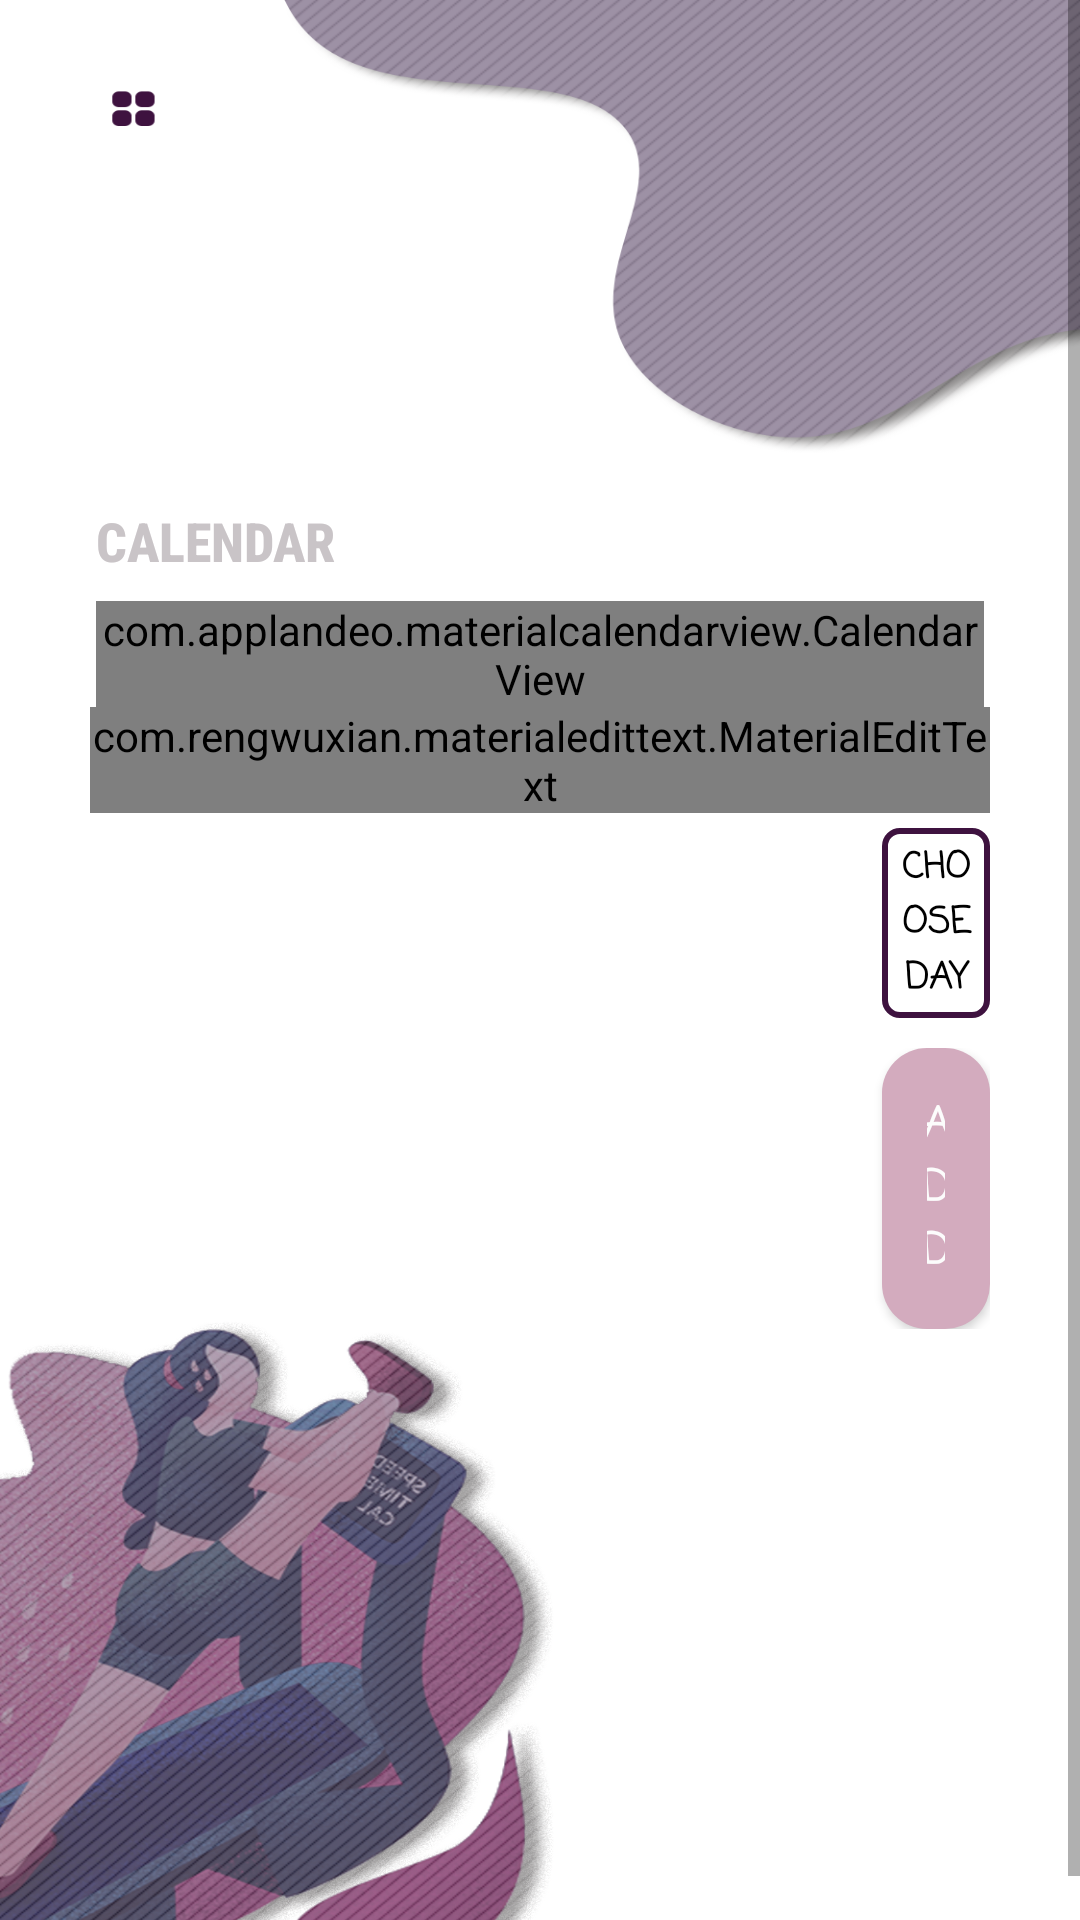

Reconstruct the res/layout file that produces this screen, plus the resources it refers to.
<!-- AndroidManifest.xml: application theme AppTheme -->
<!-- res/layout/activity_calandar.xml -->
<?xml version="1.0" encoding="utf-8"?>
<ScrollView xmlns:android="http://schemas.android.com/apk/res/android"
    xmlns:app="http://schemas.android.com/apk/res-auto"
    xmlns:tools="http://schemas.android.com/tools"
    android:id="@+id/scrollView4"
    android:layout_width="match_parent"
    android:layout_height="match_parent"
    android:background="@drawable/backpngtt"
    tools:context=".Calandar">


    <androidx.constraintlayout.widget.ConstraintLayout
        android:layout_width="match_parent"
        android:layout_height="wrap_content"
        android:orientation="vertical">

        <LinearLayout
            android:id="@+id/LN12"
            android:layout_width="match_parent"
            android:layout_height="wrap_content"
            android:orientation="vertical"
            app:layout_constraintEnd_toEndOf="parent"
            app:layout_constraintStart_toStartOf="parent"
            app:layout_constraintTop_toBottomOf="@+id/calendarView">

            <TableRow
                android:layout_width="match_parent"
                android:layout_height="wrap_content"
                android:layout_marginLeft="30dp"
                android:layout_marginRight="30dp">

                <com.rengwuxian.materialedittext.MaterialEditText
                    android:id="@+id/testEvent"
                    android:layout_width="264dp"
                    android:layout_height="wrap_content"
                    android:layout_weight="1"
                    android:ems="10"
                    android:gravity="start"
                    android:hint="Text"
                    android:inputType="textEmailAddress"
                    android:textColor="@android:color/black"
                    android:textColorHint="@color/pink"
                    android:textStyle="bold|italic"
                    app:layout_constraintEnd_toEndOf="parent"
                    app:layout_constraintStart_toStartOf="parent"
                    app:met_textColor="@color/black"
                    app:met_textColorHint="@color/pink"
                    app:met_underlineColor="@color/black"
                    tools:layout_editor_absoluteY="151dp" />

            </TableRow>

            <TableRow
                android:layout_width="match_parent"
                android:layout_height="wrap_content"
                android:layout_marginLeft="30dp"
                android:layout_marginTop="5dp"
                android:layout_marginRight="30dp"
                android:layout_marginBottom="5dp">

                <TextView
                    android:id="@+id/textView70"
                    android:layout_width="264dp"
                    android:layout_height="wrap_content" />

                <Button
                    android:id="@+id/choosedays"
                    android:layout_width="wrap_content"
                    android:layout_height="wrap_content"
                    android:layout_weight="1"
                    android:background="@drawable/new_design"
                    android:fontFamily="casual"
                    android:text="Choose day"
                    android:textColor="@android:color/black"
                    android:textSize="12sp"
                    android:textStyle="bold" />

            </TableRow>

            <TableRow
                android:layout_width="match_parent"
                android:layout_height="match_parent"
                android:layout_marginLeft="30dp"
                android:layout_marginTop="5dp"
                android:layout_marginRight="30dp"
                android:layout_marginBottom="5dp">

                <TextView
                    android:id="@+id/textView30"
                    android:layout_width="264dp"
                    android:layout_height="wrap_content" />

                <Button
                    android:id="@+id/AddEvent"
                    android:layout_width="wrap_content"
                    android:layout_height="wrap_content"
                    android:layout_weight="1"
                    android:background="@drawable/cerclebackgroundgreen"
                    android:fontFamily="casual"
                    android:text="Add"
                    android:textColor="@color/backgroundcolor"
                    android:textSize="14sp"
                    android:textStyle="bold" />
            </TableRow>

        </LinearLayout>

        <com.applandeo.materialcalendarview.CalendarView
            android:id="@+id/calendarView"
            android:layout_width="0dp"
            android:layout_height="wrap_content"
            android:layout_marginStart="32dp"
            android:layout_marginLeft="32dp"
            android:layout_marginTop="8dp"
            android:layout_marginEnd="32dp"
            android:layout_marginRight="32dp"
            android:visibility="visible"
            app:daysLabelsColor="@color/deeppurple"
            app:headerColor="@color/deeppurple"
            app:layout_constraintEnd_toEndOf="parent"
            app:layout_constraintStart_toStartOf="parent"
            app:layout_constraintTop_toBottomOf="@+id/textView29"
            app:selectionColor="@color/bg_screen3"
            app:selectionLabelColor="@color/bg_screen3"
            app:todayLabelColor="@color/bg_screen3">

        </com.applandeo.materialcalendarview.CalendarView>

        <LinearLayout
            android:id="@+id/LN13"
            android:layout_width="match_parent"
            android:layout_height="match_parent"
            android:layout_marginStart="16dp"
            android:layout_marginLeft="16dp"
            android:layout_marginTop="8dp"
            android:layout_marginEnd="16dp"
            android:layout_marginRight="16dp"
            android:orientation="vertical"
            app:layout_constraintEnd_toEndOf="parent"
            app:layout_constraintHorizontal_bias="0.0"
            app:layout_constraintStart_toStartOf="parent"
            app:layout_constraintTop_toBottomOf="@+id/LN12">

            <androidx.recyclerview.widget.RecyclerView
                android:id="@+id/RecycleCalendar"
                android:layout_width="match_parent"
                android:layout_height="193dp"
                android:layout_margin="3dp"
                android:layout_marginStart="16dp"
                android:layout_marginLeft="16dp"
                android:layout_marginTop="8dp"
                android:layout_marginEnd="16dp"
                android:layout_marginRight="16dp"
                android:layout_marginBottom="16dp"
                android:visibility="visible"
                app:layout_constraintBottom_toBottomOf="parent"
                app:layout_constraintEnd_toEndOf="parent"
                app:layout_constraintHorizontal_bias="0.0"
                app:layout_constraintStart_toStartOf="parent"
                app:layout_constraintTop_toBottomOf="@+id/LN12"
                app:layout_constraintVertical_bias="0.124" />
        </LinearLayout>

        <TextView
            android:id="@+id/textView29"
            android:layout_width="0dp"
            android:layout_height="wrap_content"
            android:layout_marginStart="32dp"
            android:layout_marginLeft="32dp"
            android:layout_marginTop="168dp"
            android:layout_marginEnd="32dp"
            android:layout_marginRight="32dp"
            android:fontFamily="sans-serif-condensed-medium"
            android:text="CALENDAR"
            android:textColor="@color/NEW"
            android:textSize="18sp"
            android:textStyle="bold"
            app:layout_constraintEnd_toEndOf="parent"
            app:layout_constraintHorizontal_bias="0.0"
            app:layout_constraintStart_toStartOf="parent"
            app:layout_constraintTop_toTopOf="parent" />
    </androidx.constraintlayout.widget.ConstraintLayout>

</ScrollView>
<!-- resources referenced by this layout -->
<resources>
  <color name="NEW">#C9C4C7</color>
  <color name="backgroundcolor">#FCFCFC</color>
  <color name="bg_screen3">#3395FF</color>
  <color name="black">#000000</color>
  <color name="deeppurple">#410A52</color>
  <color name="pink">#3E123F</color>
  <!-- drawable backpngtt: png bitmap (drawable, 947897 bytes) -->
  <!-- drawable cerclebackgroundgreen (drawable) -->
  <?xml version="1.0" encoding="utf-8"?>
  <shape xmlns:android="http://schemas.android.com/apk/res/android">
      <padding
          android:bottom="15dp"
          android:left="15dp"
          android:right="15dp"
          android:top="15dp" />
      <corners android:radius="15dp" />
      <gradient
          android:angle="45"
          android:endColor="#d3abbe"
          android:startColor="#d3abbe" />
  </shape>
  <!-- drawable new_design (drawable) -->
  <shape xmlns:android="http://schemas.android.com/apk/res/android"
      android:shape="rectangle">
      <corners android:radius="5dp" />
      <stroke
          android:width="2dp"
          android:color="@color/pink" />
      <padding
          android:bottom="4dp"
          android:left="4dp"
          android:right="4dp"
          android:top="4dp" />
  </shape>
  <style name="AppTheme" parent="Theme.AppCompat.Light.NoActionBar">
          
          <item name="colorPrimary">#410A52</item>
          <item name="colorPrimaryDark">#FFFFFF</item>
          <item name="colorAccent">@color/colorAccent</item>
      </style>
  <color name="colorAccent">#AFAAAB</color>
</resources>
